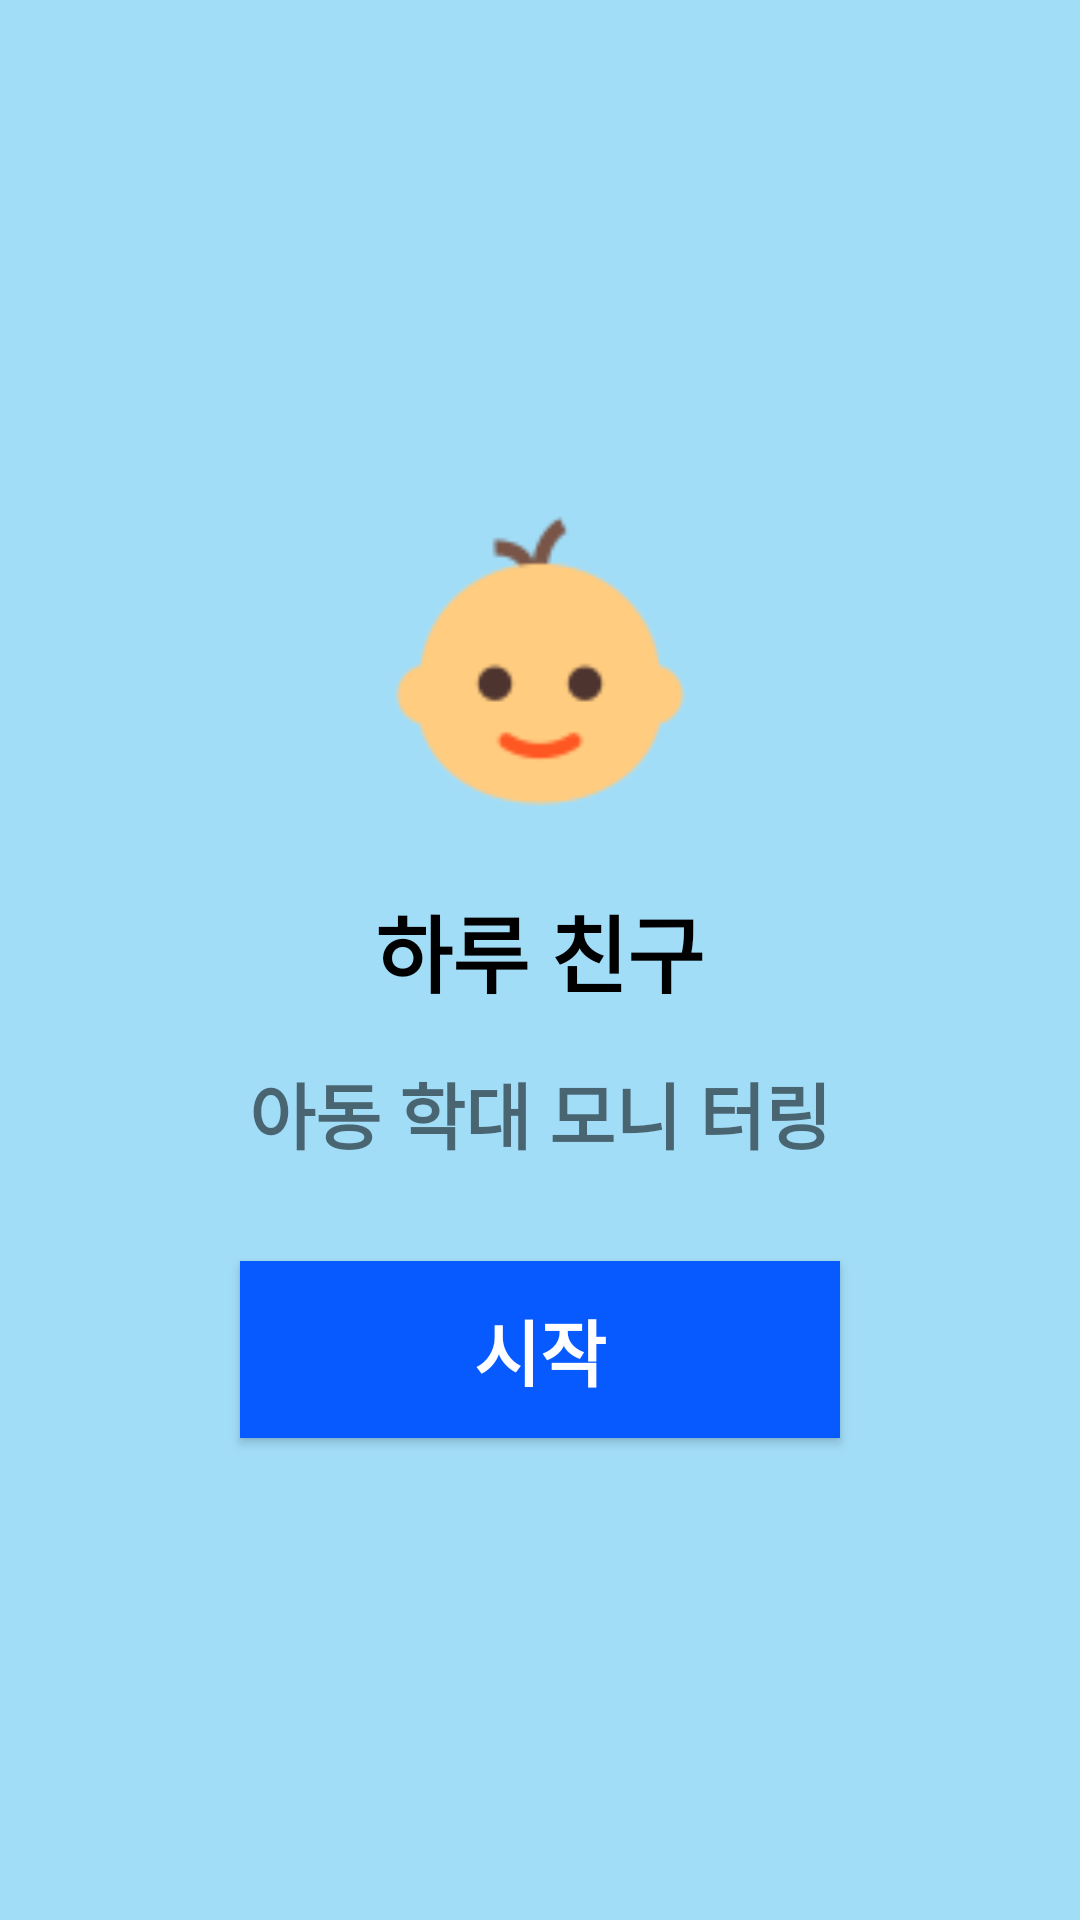

Produce the Android XML layout that renders to this screen, including the resource entries it uses.
<!-- AndroidManifest.xml: application theme Theme.PortfolioChildEmotionPreventAppAll -->
<!-- res/layout/activity_main.xml -->
<?xml version="1.0" encoding="utf-8"?>
<LinearLayout xmlns:android="http://schemas.android.com/apk/res/android"
    xmlns:tools="http://schemas.android.com/tools"
    android:layout_width="match_parent"
    android:layout_height="match_parent"
    android:background="#A2DDF8"
    android:gravity="center"
    android:orientation="vertical"
    android:padding="16dp"
    tools:context=".MainActivity">

    <ImageView
        android:layout_width="120dp"
        android:layout_height="120dp"
        android:layout_gravity="center"
        android:layout_marginBottom="16dp"
        android:contentDescription="@null"
        android:src="@drawable/baby" />

    <TextView
        android:layout_width="wrap_content"
        android:layout_height="wrap_content"
        android:layout_gravity="center"
        android:layout_marginBottom="16dp"
        android:text="하루 친구"
        android:textColor="#000000"
        android:textSize="28sp"
        android:textStyle="bold" />

    <TextView
        android:layout_width="wrap_content"
        android:layout_height="wrap_content"
        android:layout_gravity="center"
        android:layout_marginBottom="32dp"
        android:text="아동 학대 모니 터링"
        android:textSize="24sp"
        android:textStyle="bold" />

    <android.widget.Button
        android:id="@+id/child_btn"
        android:layout_width="200dp"
        android:layout_height="wrap_content"
        android:background="#075AFF"
        android:padding="12dp"
        android:text="시작"
        android:textColor="#FFFFFF"
        android:textSize="24sp"
        android:textStyle="bold"/>

</LinearLayout>
<!-- resources referenced by this layout -->
<resources>
  <!-- drawable baby: png bitmap (drawable, 2094 bytes) -->
  <style name="Theme.PortfolioChildEmotionPreventAppAll" parent="Theme.MaterialComponents.DayNight.DarkActionBar">
          
          <item name="colorPrimary">#075AFF</item>
          <item name="colorPrimaryVariant">#075AFF</item>
          <item name="colorOnPrimary">@color/white</item>
          
          <item name="colorSecondary">@color/teal_200</item>
          <item name="colorSecondaryVariant">@color/teal_700</item>
          <item name="colorOnSecondary">@color/black</item>
          
          <item name="android:statusBarColor">#075AFF</item>
          
      </style>
  <!-- not gathered from this repository: default colours our renderer supplied (Android Studio template values) -->
  <color name="teal_200">#FF03DAC5</color>
  <color name="teal_700">#FF018786</color>
  <color name="black">#FF000000</color>
  <color name="white">#FFFFFFFF</color>
</resources>
